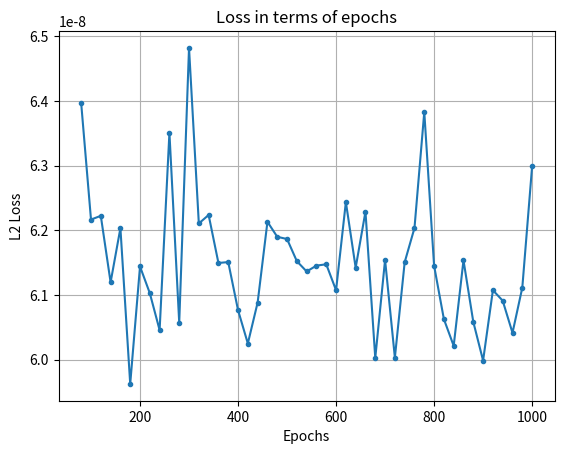

Here is the Python script that generated this plot: (Note: this script raises an exception after producing the figure.)
import os
import matplotlib.pyplot as plt 

output_dir = '/home/hti_2025/mark_kirov/MambaTalk/plots/'

epochs = [80, 100, 120, 140, 160, 180, 200, 220, 240, 260, 280, 300, 320, 340, 360, 380, 400, 420, 440, 460, 480, 500, 520, 540, 560, 580, 600, 620, 640, 660, 680, 700, 720, 740, 760, 780, 800, 820, 840, 860, 880, 900, 920, 940, 960, 980, 1000]

l2_loss = [6.396162744825694e-08, 6.216599123677061e-08, 6.222409386767491e-08, 6.119611746291619e-08, 6.203376636384787e-08, 5.962568176313209e-08, 6.144080755685844e-08, 6.102835503538046e-08, 6.045743704801762e-08, 6.350861413232237e-08, 6.057305363953903e-08, 6.481945495472857e-08, 6.210568489770662e-08, 6.223725516851689e-08, 6.149535344371112e-08, 6.15089591241242e-08, 6.076682847176433e-08, 6.025046277307574e-08, 6.088395120478582e-08, 6.213160258120264e-08, 6.189974371523577e-08, 6.186567609219115e-08, 6.152289505181886e-08, 6.136392807704224e-08, 6.145410668961274e-08, 6.147510185046822e-08, 6.107342860963513e-08, 6.243675678739903e-08, 6.142232210578373e-08, 6.228881170991778e-08, 6.002674756425065e-08, 6.154256210375132e-08, 6.003237836817853e-08, 6.150683522567053e-08, 6.203591036808438e-08, 6.382874284086352e-08, 6.145361947135072e-08, 6.062753231568857e-08, 6.021419833671255e-08, 6.153703159436753e-08, 6.058492884663286e-08, 5.99862171397978e-08, 6.107437548463257e-08, 6.091202888815336e-08, 6.041529261137106e-08  , 6.111452264857702e-08  , 6.298687011913461e-08]

plt.plot(epochs, l2_loss, marker='.', linestyle='-')
plt.xlabel('Epochs')
plt.ylabel('L2 Loss')
plt.title('Loss in terms of epochs')
plt.grid(True)

file_path = os.path.join(output_dir, 'loss_in_terms_of_epochs.png')
plt.savefig(file_path)
